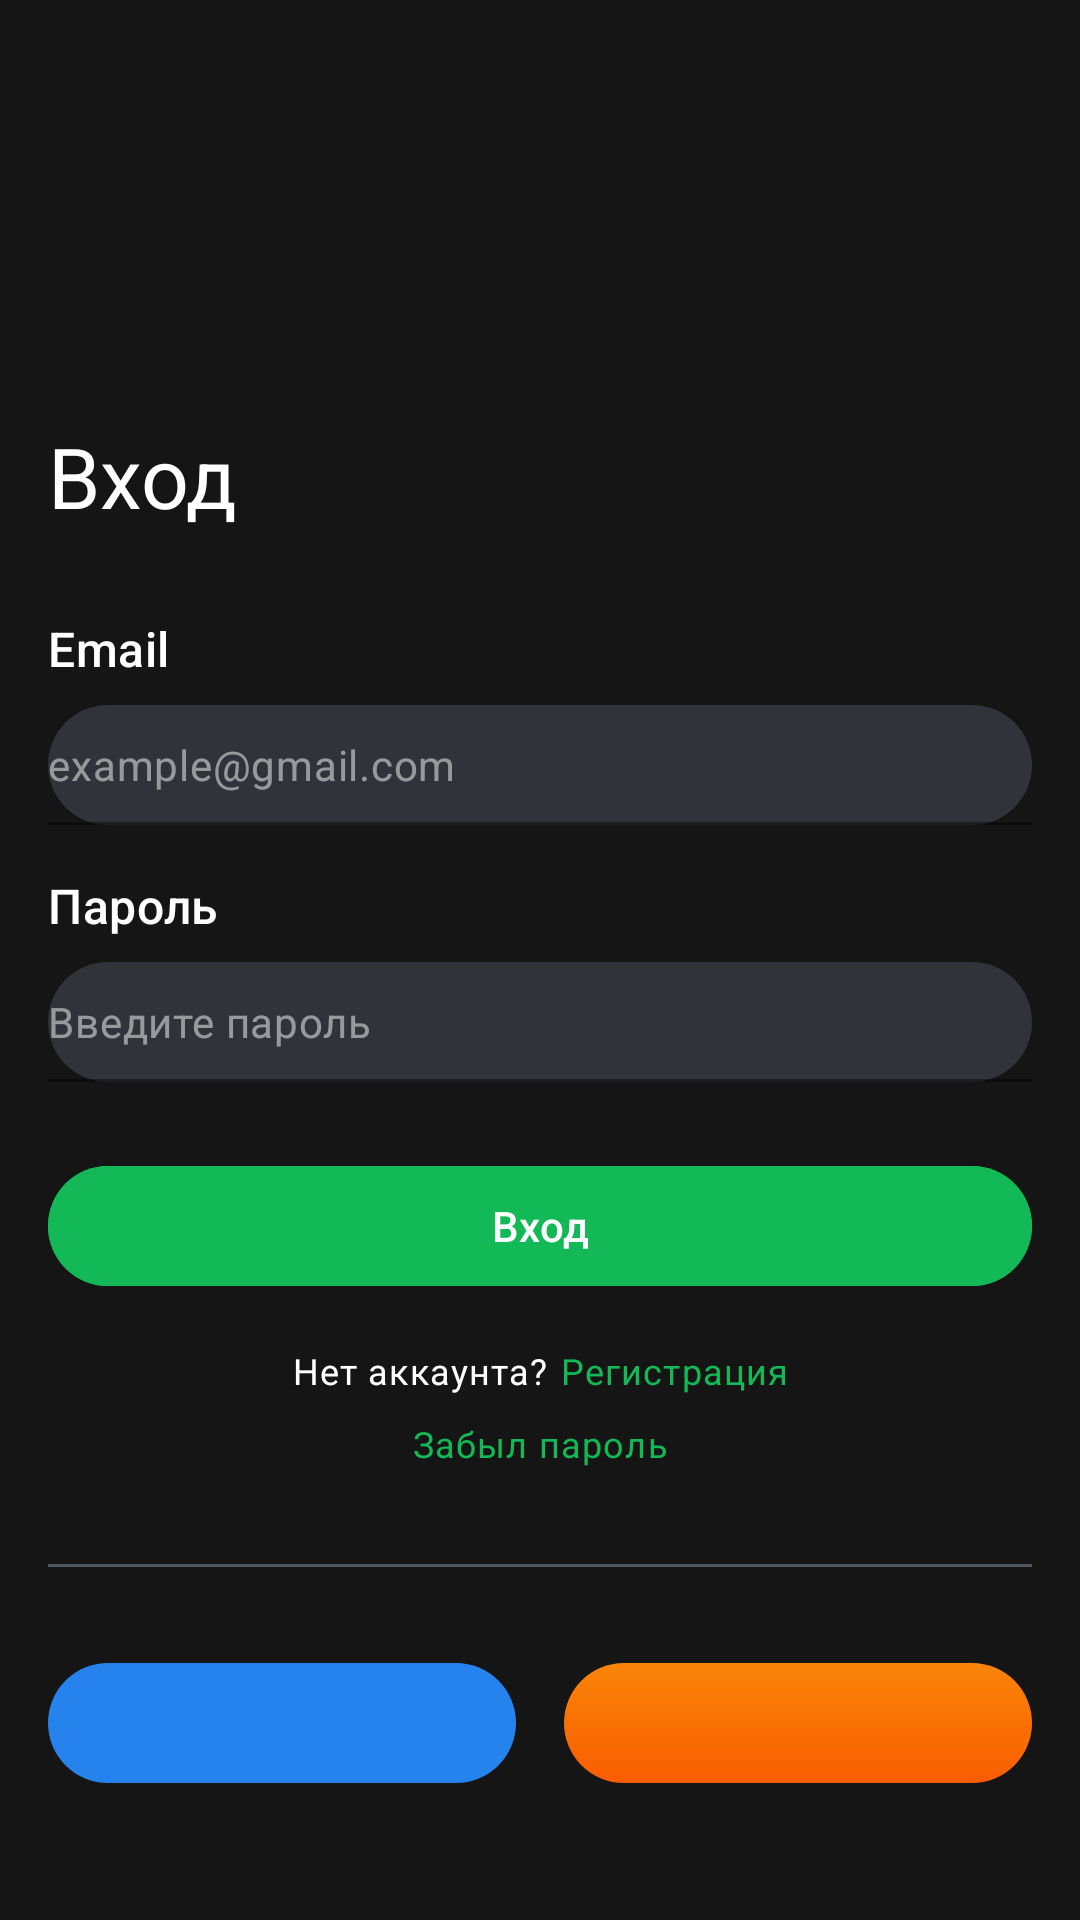

This screen was rendered from an Android layout file. Write that file and the resources it references.
<!-- AndroidManifest.xml: application theme Theme.Courses_test -->
<!-- res/layout/fragment_auth.xml -->
<?xml version="1.0" encoding="utf-8"?>
<androidx.constraintlayout.widget.ConstraintLayout xmlns:android="http://schemas.android.com/apk/res/android"
    xmlns:app="http://schemas.android.com/apk/res-auto"
    xmlns:tools="http://schemas.android.com/tools"
    android:layout_width="match_parent"
    android:layout_height="match_parent"
    android:background="@color/dark"
    android:paddingHorizontal="@dimen/padding_screen_horizontal"
    android:paddingTop="@dimen/padding_auth_top"
    tools:context=".fragment.AuthFragment">

    <com.google.android.material.textview.MaterialTextView
        android:id="@+id/authTextView"
        style="@style/TextAppearance.Material3.HeadlineMedium"
        android:layout_width="match_parent"
        android:layout_height="wrap_content"
        android:text="@string/text_auth"
        android:textColor="@color/white"
        app:layout_constraintTop_toTopOf="parent" />

    <com.google.android.material.textview.MaterialTextView
        android:id="@+id/emailTextView"
        style="@style/TextAppearance.Material3.TitleMedium"
        android:layout_width="match_parent"
        android:layout_height="wrap_content"
        android:layout_marginTop="28dp"
        android:text="@string/text_email"
        android:textColor="@color/white"
        app:layout_constraintTop_toBottomOf="@id/authTextView" />

    <com.google.android.material.textfield.TextInputLayout
        android:id="@+id/emailInputLayout"
        style="@style/TextInputLayout"
        android:layout_width="match_parent"
        android:layout_height="@dimen/height_text_input"
        android:layout_marginTop="@dimen/margin_edit_text_title"
        app:layout_constraintTop_toBottomOf="@id/emailTextView">

        <com.google.android.material.textfield.TextInputEditText
            android:id="@+id/emailEditText"
            style="@style/TextInputEditText"
            android:layout_width="match_parent"
            android:layout_height="match_parent"
            android:hint="@string/hint_email"
            android:inputType="textEmailAddress" />

    </com.google.android.material.textfield.TextInputLayout>

    <com.google.android.material.textview.MaterialTextView
        android:id="@+id/passwordTextView"
        style="@style/TextAppearance.Material3.TitleMedium"
        android:layout_width="match_parent"
        android:layout_height="wrap_content"
        android:layout_marginTop="16dp"
        android:text="@string/text_password"
        android:textColor="@color/white"
        app:layout_constraintTop_toBottomOf="@id/emailInputLayout" />

    <com.google.android.material.textfield.TextInputLayout
        android:id="@+id/passwordInputLayout"
        style="@style/TextInputLayout"
        android:layout_width="match_parent"
        android:layout_height="@dimen/height_text_input"
        android:layout_marginTop="@dimen/margin_edit_text_title"
        app:layout_constraintTop_toBottomOf="@id/passwordTextView">

        <com.google.android.material.textfield.TextInputEditText
            android:id="@+id/passwordEditText"
            style="@style/TextInputEditText"
            android:layout_width="match_parent"
            android:layout_height="match_parent"
            android:hint="@string/hint_enter_password"
            android:inputType="textPassword" />

    </com.google.android.material.textfield.TextInputLayout>

    <com.google.android.material.button.MaterialButton
        android:id="@+id/authButton"
        android:layout_width="match_parent"
        android:layout_height="wrap_content"
        android:layout_marginTop="24dp"
        android:backgroundTint="@color/green"
        android:text="@string/text_auth"
        app:layout_constraintTop_toBottomOf="@id/passwordInputLayout" />

    <LinearLayout
        android:id="@+id/textViewContainer"
        android:layout_width="wrap_content"
        android:layout_height="wrap_content"
        android:layout_marginTop="16dp"
        android:orientation="horizontal"
        app:layout_constraintEnd_toEndOf="parent"
        app:layout_constraintStart_toStartOf="parent"
        app:layout_constraintTop_toBottomOf="@id/authButton">

        <com.google.android.material.textview.MaterialTextView
            android:id="@+id/noAccTextView"
            style="@style/TextAppearance.Material3.BodySmall"
            android:layout_width="match_parent"
            android:layout_height="wrap_content"
            android:paddingEnd="4dp"
            android:text="@string/text_no_acc"
            android:textColor="@color/white" />

        <com.google.android.material.textview.MaterialTextView
            android:id="@+id/registerTextView"
            style="@style/TextAppearance.Material3.BodySmall"
            android:layout_width="match_parent"
            android:layout_height="wrap_content"
            android:text="@string/text_register"
            android:textColor="@color/green" />

    </LinearLayout>

    <com.google.android.material.textview.MaterialTextView
        android:id="@+id/forgotPasswordTextView"
        style="@style/TextAppearance.Material3.BodySmall"
        android:layout_width="wrap_content"
        android:layout_height="wrap_content"
        android:layout_marginTop="8dp"
        android:text="@string/text_forgot_password"
        android:textColor="@color/green"
        app:layout_constraintEnd_toEndOf="parent"
        app:layout_constraintStart_toStartOf="parent"
        app:layout_constraintTop_toBottomOf="@id/textViewContainer" />

    <com.google.android.material.divider.MaterialDivider
        android:id="@+id/divider"
        android:layout_width="match_parent"
        android:layout_height="wrap_content"
        android:layout_marginTop="32dp"
        app:dividerColor="@color/stroke"
        app:layout_constraintTop_toBottomOf="@id/forgotPasswordTextView" />

    <LinearLayout
        android:id="@+id/externalButtonContainer"
        android:layout_width="wrap_content"
        android:layout_height="wrap_content"
        android:layout_marginTop="32dp"
        android:orientation="horizontal"
        app:layout_constraintEnd_toEndOf="parent"
        app:layout_constraintStart_toStartOf="parent"
        app:layout_constraintTop_toBottomOf="@id/divider">

        <androidx.appcompat.widget.AppCompatImageButton
            android:id="@+id/vkButton"
            android:layout_width="@dimen/width_external_button"
            android:layout_height="@dimen/height_external_button"
            android:layout_marginEnd="16dp"
            android:background="@drawable/vk_button_background"
            android:src="@drawable/icon_vk"
            app:layout_constraintTop_toBottomOf="@id/passwordInputLayout" />

        <androidx.appcompat.widget.AppCompatImageButton
            android:id="@+id/okButton"
            android:layout_width="@dimen/width_external_button"
            android:layout_height="@dimen/height_external_button"
            android:background="@drawable/ok_button_background"
            android:src="@drawable/icon_ok"
            app:layout_constraintTop_toBottomOf="@id/passwordInputLayout" />

    </LinearLayout>

</androidx.constraintlayout.widget.ConstraintLayout>
<!-- resources referenced by this layout -->
<resources>
  <color name="dark">#151515</color>
  <color name="green">#12B956</color>
  <color name="stroke">#4D555E</color>
  <color name="white">#FFFFFFFF</color>
  <dimen name="height_external_button">40dp</dimen>
  <dimen name="height_text_input">40dp</dimen>
  <dimen name="margin_edit_text_title">8dp</dimen>
  <dimen name="padding_auth_top">140dp</dimen>
  <dimen name="padding_screen_horizontal">16dp</dimen>
  <dimen name="width_external_button">156dp</dimen>
  <!-- drawable ok_button_background (drawable) -->
  <?xml version="1.0" encoding="utf-8"?>
  <shape xmlns:android="http://schemas.android.com/apk/res/android">
      <gradient
          android:angle="270"
          android:endColor="@color/orange_ok"
          android:startColor="@color/orange_ok_light" />
      <corners android:radius="30dp" />
  </shape>
  <!-- drawable vk_button_background (drawable) -->
  <?xml version="1.0" encoding="utf-8"?>
  <shape xmlns:android="http://schemas.android.com/apk/res/android">
      <solid android:color="@color/blue_vk" />
      <corners android:radius="30dp" />
  </shape>
  <string name="hint_email">example@gmail.com</string>
  <string name="hint_enter_password">Введите пароль</string>
  <string name="text_auth">Вход</string>
  <string name="text_email">Email</string>
  <string name="text_forgot_password">Забыл пароль</string>
  <string name="text_no_acc">Нет аккаунта?</string>
  <string name="text_password">Пароль</string>
  <string name="text_register">Регистрация</string>
  <style name="TextInputEditText" parent="Widget.Material3.TextInputEditText.FilledBox">
          <item name="android:textAppearance">@style/TextAppearance.Material3.BodyMedium</item>
          <item name="android:textColorHint">@color/half_white</item>
          <item name="android:textColor">@color/white</item>
          <item name="android:padding">0dp</item>
      </style>
  <style name="TextInputLayout" parent="Widget.Material3.TextInputLayout.FilledBox">
          <item name="boxCornerRadiusBottomEnd">@dimen/corner_rad_text_input</item>
          <item name="boxCornerRadiusBottomStart">@dimen/corner_rad_text_input</item>
          <item name="boxCornerRadiusTopEnd">@dimen/corner_rad_text_input</item>
          <item name="boxCornerRadiusTopStart">@dimen/corner_rad_text_input</item>
          <item name="boxBackgroundColor">@color/light_gray</item>
          <item name="boxStrokeColor">@color/transparent</item>
          <item name="cursorColor">@color/white</item>
          <item name="hintEnabled">false</item>
      </style>
  <style name="Theme.Courses_test" parent="Base.Theme.Courses_test" />
  <color name="orange_ok">#F95D00</color>
  <color name="orange_ok_light">#F98509</color>
  <color name="blue_vk">#2683ED</color>
  <color name="half_white">#80FFFFFF</color>
  <dimen name="corner_rad_text_input">30dp</dimen>
  <color name="light_gray">#32333A</color>
  <color name="transparent">#00FFFFFF</color>
  <style name="Base.Theme.Courses_test" parent="Theme.Material3.DayNight.NoActionBar">
          
          
      </style>
</resources>
